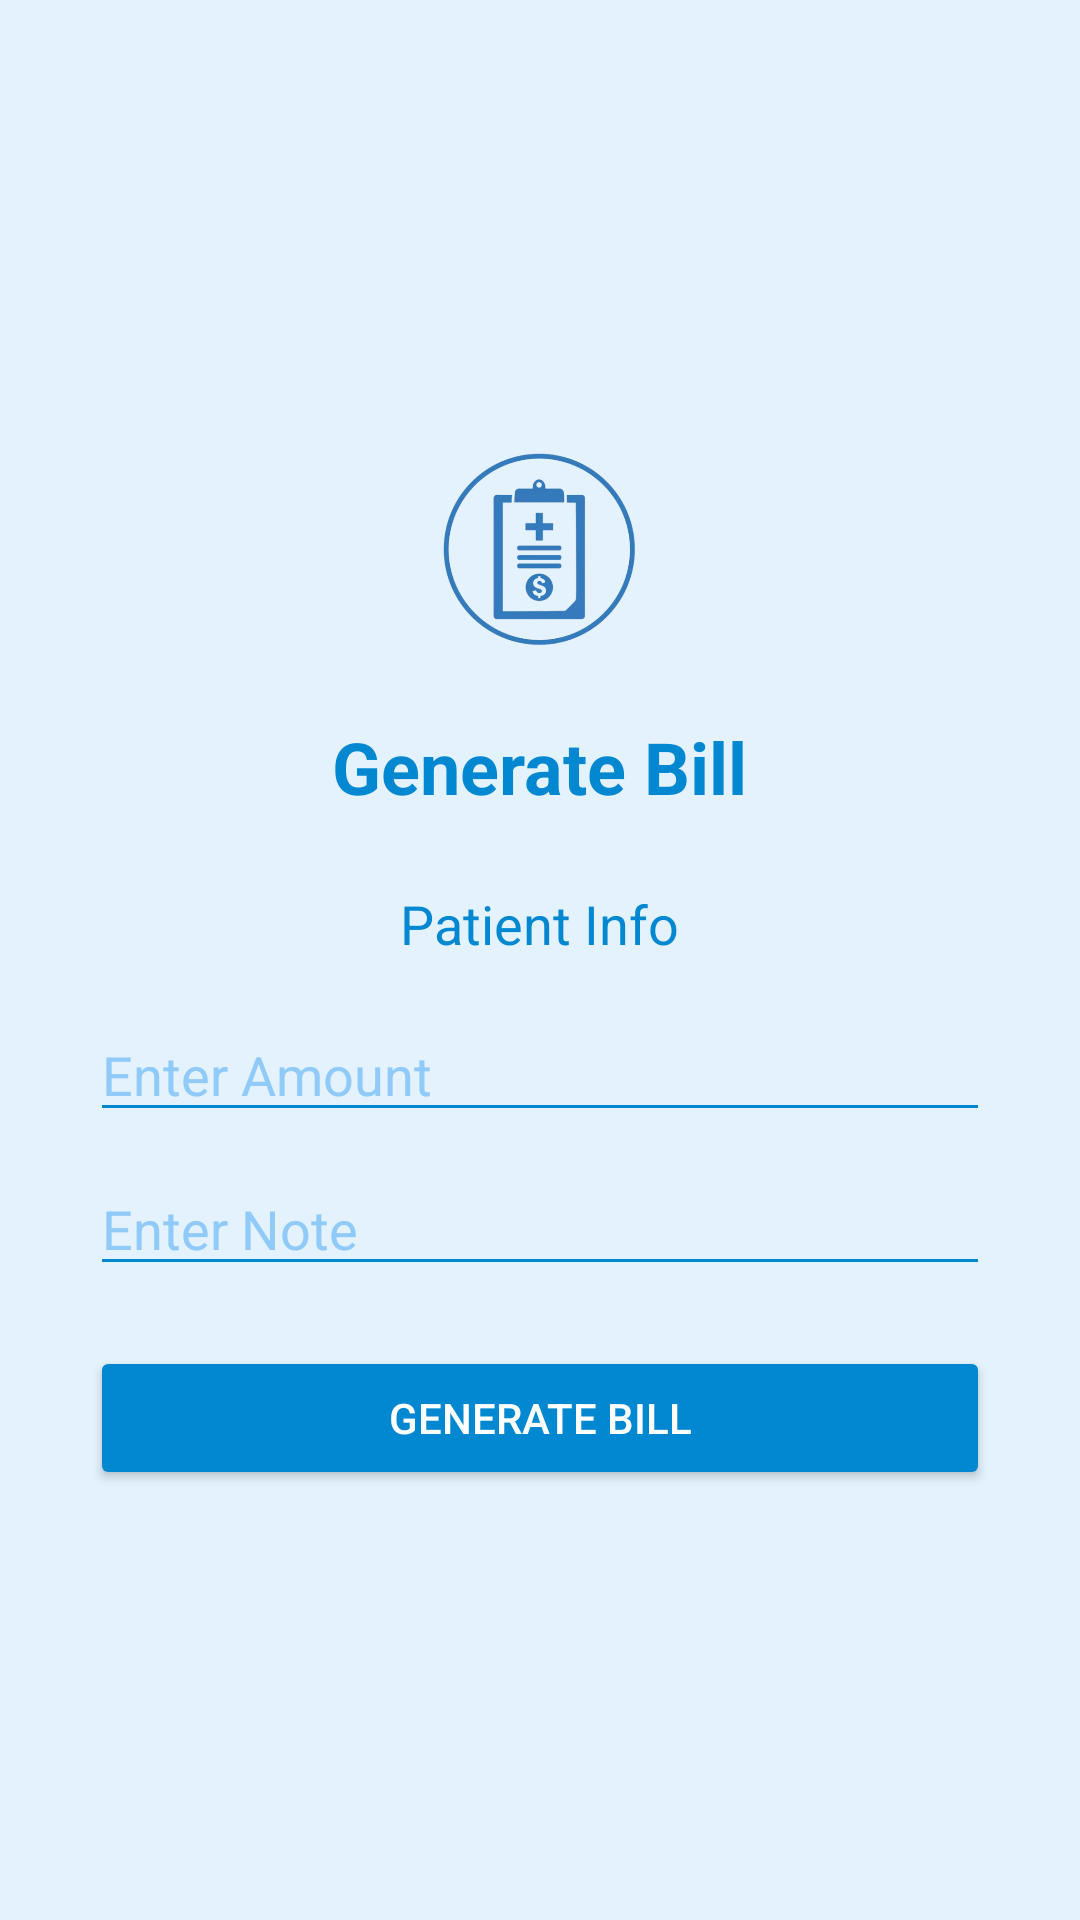

Reconstruct the res/layout file that produces this screen, plus the resources it refers to.
<!-- AndroidManifest.xml: application theme Theme.MedicalApp -->
<!-- res/layout/activity_generate_bill.xml -->
<?xml version="1.0" encoding="utf-8"?>
<FrameLayout xmlns:android="http://schemas.android.com/apk/res/android"
    android:layout_width="match_parent"
    android:layout_height="match_parent"
    android:padding="20dp"

    android:background="#E3F2FD">

    <LinearLayout
        android:orientation="vertical"
        android:layout_width="wrap_content"
        android:layout_height="wrap_content"
        android:gravity="center"
        android:layout_gravity="center">

        
        <ImageView
            android:id="@+id/ivBillIcon"
            android:layout_width="80dp"
            android:layout_height="80dp"
            android:src="@drawable/ic_bill"
            android:contentDescription="Bill Icon"
            android:layout_marginBottom="16dp" />

        
        <TextView
            android:id="@+id/tvPageTitle"
            android:layout_width="wrap_content"
            android:layout_height="wrap_content"
            android:text="Generate Bill"
            android:textSize="24sp"
            android:textStyle="bold"
            android:textColor="#0288D1"
            android:paddingBottom="24dp" />

        <TextView
            android:id="@+id/tvPatientInfo"
            android:layout_width="wrap_content"
            android:layout_height="wrap_content"
            android:text="Patient Info"
            android:textColor="#0288D1"
            android:textSize="18sp"
            android:paddingBottom="16dp" />

        <EditText
            android:id="@+id/etAmount"
            android:layout_width="300dp"
            android:layout_height="wrap_content"
            android:hint="Enter Amount"
            android:textColor="#0288D1"
            android:textColorHint="#90CAF9"
            android:backgroundTint="#0288D1" />

        <EditText
            android:id="@+id/etNote"
            android:layout_width="300dp"
            android:layout_height="wrap_content"
            android:hint="Enter Note"
            android:layout_marginTop="10dp"
            android:textColor="#0288D1"
            android:textColorHint="#90CAF9"
            android:backgroundTint="#0288D1" />

        <Button
            android:id="@+id/btnGenerateBill"
            android:layout_width="300dp"
            android:layout_height="wrap_content"
            android:text="Generate Bill"
            android:layout_marginTop="20dp"
            android:backgroundTint="#0288D1"
            android:textColor="#FFFFFF" />
    </LinearLayout>

</FrameLayout>
<!-- resources referenced by this layout -->
<resources>
  <!-- drawable ic_bill: png bitmap (drawable, 96284 bytes) -->
  <style name="Theme.MedicalApp" parent="Base.Theme.MedicalApp" />
  <style name="Base.Theme.MedicalApp" parent="Theme.Material3.DayNight.NoActionBar">
          <item name="android:statusBarColor">@android:color/black</item>
  
      </style>
</resources>
